Labelled photos from "new_flowers_data", an image-classification folder in AnnaFilipov93/ReLeaf-old. The possible labels are: daisy, dandelion, iris, rose, sunflower, tulip, water lilies.

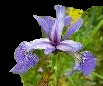
Label: iris

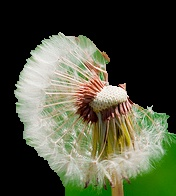
Label: dandelion

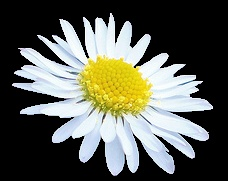
Label: daisy

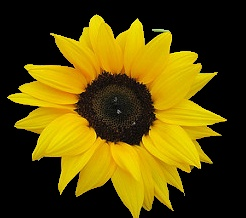
Label: sunflower

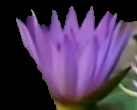
Label: water lilies

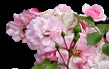
Label: rose
